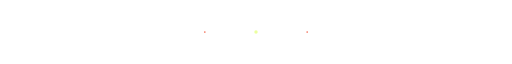
t = 0.00 s
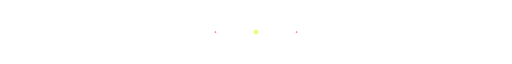
t = 0.63 s
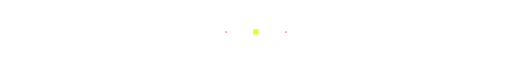
t = 1.25 s
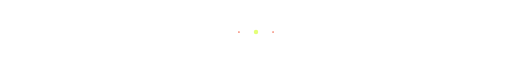
t = 2.00 s
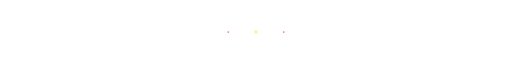
t = 2.63 s
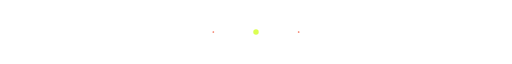
t = 3.50 s

The animated SVG that drew these frames (rendered in a browser with its animation timeline set to each time). Animation: 5 SMIL elements (animate=5); one cycle of 4.00 s, repeats indefinitely.

<svg xmlns="http://www.w3.org/2000/svg" viewBox="0 0 1200 80" role="img" aria-label="Animated footer divider">
  <defs>
    <linearGradient id="line" x1="0%" y1="0%" x2="100%" y2="0%">
      <stop offset="0%" stop-color="#10100f" stop-opacity="0"/>
      <stop offset="20%" stop-color="#ef4d2f"/>
      <stop offset="50%" stop-color="#d7ff3f"/>
      <stop offset="80%" stop-color="#ef4d2f"/>
      <stop offset="100%" stop-color="#10100f" stop-opacity="0"/>
    </linearGradient>
  </defs>
  <rect width="1200" height="80" fill="none"/>
  <line x1="0" y1="40" x2="1200" y2="40" stroke="url(#line)" stroke-width="2">
    <animate attributeName="stroke-width" values="2;3;2" dur="3s" repeatCount="indefinite"/>
  </line>
  <circle cx="600" cy="40" r="5" fill="#d7ff3f">
    <animate attributeName="r" values="4;7;4" dur="2.5s" repeatCount="indefinite"/>
    <animate attributeName="opacity" values="0.5;1;0.5" dur="2.5s" repeatCount="indefinite"/>
  </circle>
  <circle cx="520" cy="40" r="2" fill="#ef4d2f" opacity="0.8">
    <animate attributeName="cx" values="480;560;480" dur="4s" repeatCount="indefinite"/>
  </circle>
  <circle cx="680" cy="40" r="2" fill="#ef4d2f" opacity="0.8">
    <animate attributeName="cx" values="720;640;720" dur="4s" repeatCount="indefinite"/>
  </circle>
</svg>
